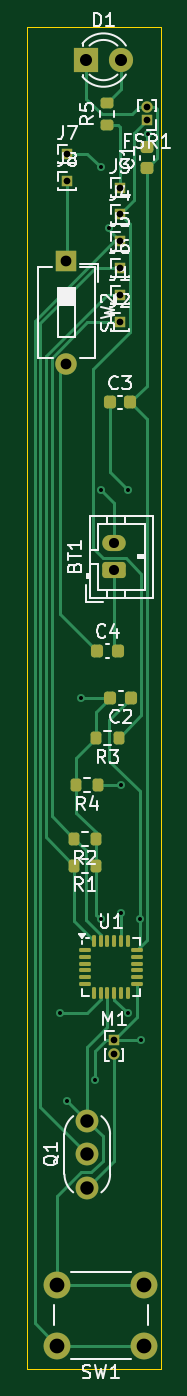
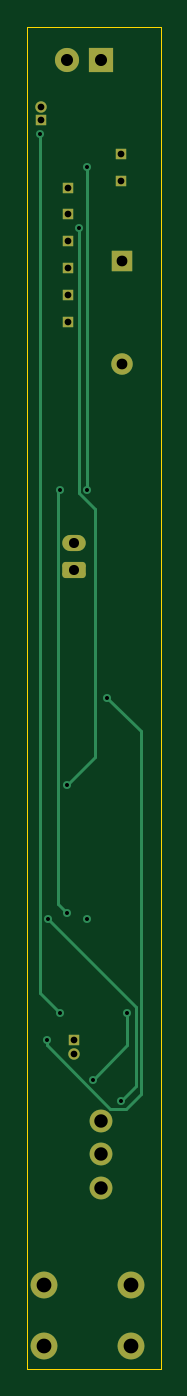
Circuit board: 11 layer files. Board 10.0 x 100.0 mm.
- bottom_copper: final-B_Cu.gbr (5184 bytes)
- bottom_mask: final-B_Mask.gbr (2291 bytes)
- paste: final-B_Paste.gbr (452 bytes)
- bottom_silk: final-B_Silkscreen.gbr (453 bytes)
- outline: final-Edge_Cuts.gbr (609 bytes)
- top_copper: final-F_Cu.gbr (14186 bytes)
- top_mask: final-F_Mask.gbr (4315 bytes)
- paste: final-F_Paste.gbr (3021 bytes)
- top_silk: final-F_Silkscreen.gbr (35650 bytes)
- drill: final-NPTH.drl (265 bytes)
- drill: final-PTH.drl (1312 bytes)

=== bottom_copper: final-B_Cu.gbr ===
%TF.GenerationSoftware,KiCad,Pcbnew,8.0.8*%
%TF.CreationDate,2025-02-13T02:54:43-08:00*%
%TF.ProjectId,final,66696e61-6c2e-46b6-9963-61645f706362,version1*%
%TF.SameCoordinates,Original*%
%TF.FileFunction,Copper,L2,Bot*%
%TF.FilePolarity,Positive*%
%FSLAX46Y46*%
G04 Gerber Fmt 4.6, Leading zero omitted, Abs format (unit mm)*
G04 Created by KiCad (PCBNEW 8.0.8) date 2025-02-13 02:54:43*
%MOMM*%
%LPD*%
G01*
G04 APERTURE LIST*
G04 Aperture macros list*
%AMRoundRect*
0 Rectangle with rounded corners*
0 $1 Rounding radius*
0 $2 $3 $4 $5 $6 $7 $8 $9 X,Y pos of 4 corners*
0 Add a 4 corners polygon primitive as box body*
4,1,4,$2,$3,$4,$5,$6,$7,$8,$9,$2,$3,0*
0 Add four circle primitives for the rounded corners*
1,1,$1+$1,$2,$3*
1,1,$1+$1,$4,$5*
1,1,$1+$1,$6,$7*
1,1,$1+$1,$8,$9*
0 Add four rect primitives between the rounded corners*
20,1,$1+$1,$2,$3,$4,$5,0*
20,1,$1+$1,$4,$5,$6,$7,0*
20,1,$1+$1,$6,$7,$8,$9,0*
20,1,$1+$1,$8,$9,$2,$3,0*%
G04 Aperture macros list end*
%TA.AperFunction,ComponentPad*%
%ADD10O,1.600000X1.600000*%
%TD*%
%TA.AperFunction,ComponentPad*%
%ADD11R,1.600000X1.600000*%
%TD*%
%TA.AperFunction,ComponentPad*%
%ADD12C,2.000000*%
%TD*%
%TA.AperFunction,ComponentPad*%
%ADD13C,1.700000*%
%TD*%
%TA.AperFunction,ComponentPad*%
%ADD14R,0.850000X0.850000*%
%TD*%
%TA.AperFunction,ComponentPad*%
%ADD15O,0.850000X0.850000*%
%TD*%
%TA.AperFunction,ComponentPad*%
%ADD16R,1.800000X1.800000*%
%TD*%
%TA.AperFunction,ComponentPad*%
%ADD17C,1.800000*%
%TD*%
%TA.AperFunction,ComponentPad*%
%ADD18RoundRect,0.250000X0.625000X-0.350000X0.625000X0.350000X-0.625000X0.350000X-0.625000X-0.350000X0*%
%TD*%
%TA.AperFunction,ComponentPad*%
%ADD19O,1.750000X1.200000*%
%TD*%
%TA.AperFunction,ViaPad*%
%ADD20C,0.600000*%
%TD*%
%TA.AperFunction,Conductor*%
%ADD21C,0.200000*%
%TD*%
G04 APERTURE END LIST*
D10*
%TO.P,SW2,2,B*%
%TO.N,Net-(SW2-B)*%
X115935354Y-58620000D03*
D11*
%TO.P,SW2,1,A*%
%TO.N,Net-(J8-Pin_1)*%
X115935354Y-51000000D03*
%TD*%
D12*
%TO.P,SW1,1,1*%
%TO.N,Net-(J5-Pin_1)*%
X121750000Y-131750000D03*
X115250000Y-131750000D03*
%TO.P,SW1,2,2*%
%TO.N,GND*%
X121750000Y-127250000D03*
X115250000Y-127250000D03*
%TD*%
D13*
%TO.P,Q1,1,C*%
%TO.N,Net-(M1--)*%
X117500000Y-120000000D03*
%TO.P,Q1,2,B*%
%TO.N,Net-(J6-Pin_1)*%
X117500000Y-117500000D03*
%TO.P,Q1,3,E*%
%TO.N,GND*%
X117500000Y-115000000D03*
%TD*%
D14*
%TO.P,M1,1,+*%
%TO.N,+3V3*%
X119500000Y-109000000D03*
D15*
%TO.P,M1,2,-*%
%TO.N,Net-(M1--)*%
X119500000Y-110000000D03*
%TD*%
D14*
%TO.P,J8,1,Pin_1*%
%TO.N,Net-(J8-Pin_1)*%
X116000000Y-45000000D03*
%TD*%
%TO.P,J7,1,Pin_1*%
%TO.N,Net-(BT1--)*%
X116000000Y-43000000D03*
%TD*%
%TO.P,J6,1,Pin_1*%
%TO.N,Net-(J6-Pin_1)*%
X119935354Y-51500000D03*
%TD*%
%TO.P,J5,1,Pin_1*%
%TO.N,Net-(J5-Pin_1)*%
X119935354Y-49500000D03*
%TD*%
%TO.P,J4,1,Pin_1*%
%TO.N,Net-(J4-Pin_1)*%
X119935354Y-47500000D03*
%TD*%
%TO.P,J3,1,Pin_1*%
%TO.N,Net-(J3-Pin_1)*%
X119935354Y-45500000D03*
%TD*%
%TO.P,J2,1,Pin_1*%
%TO.N,Net-(J2-Pin_1)*%
X119935354Y-55500000D03*
%TD*%
%TO.P,J1,1,Pin_1*%
%TO.N,Net-(J1-Pin_1)*%
X119935354Y-53500000D03*
%TD*%
D15*
%TO.P,FSR1,2*%
%TO.N,GND*%
X121935354Y-39500000D03*
D14*
%TO.P,FSR1,1*%
%TO.N,Net-(J4-Pin_1)*%
X121935354Y-40500000D03*
%TD*%
D16*
%TO.P,D1,1,K*%
%TO.N,GND*%
X117435354Y-36000000D03*
D17*
%TO.P,D1,2,A*%
%TO.N,Net-(D1-A)*%
X119975354Y-36000000D03*
%TD*%
D18*
%TO.P,BT1,1,+*%
%TO.N,Net-(BT1-+)*%
X119500000Y-74000000D03*
D19*
%TO.P,BT1,2,-*%
%TO.N,Net-(BT1--)*%
X119500000Y-72000000D03*
%TD*%
D20*
%TO.N,Net-(J5-Pin_1)*%
X119100000Y-48500000D03*
X120000000Y-90000000D03*
%TO.N,+3V3*%
X117000000Y-83500000D03*
X121500000Y-109000000D03*
%TO.N,Net-(U1-CPOUT)*%
X120000000Y-99500000D03*
X120500000Y-68000000D03*
%TO.N,+3V3*%
X118500000Y-100000000D03*
%TO.N,GND*%
X121400000Y-100000000D03*
X116000000Y-113500000D03*
%TO.N,Net-(U1-REGOUT)*%
X120500000Y-107000000D03*
X122000000Y-41500000D03*
%TO.N,Net-(BT1--)*%
X118500000Y-68000000D03*
X118500000Y-44000000D03*
%TO.N,+3V3*%
X118100000Y-112000000D03*
X115500000Y-107000000D03*
%TD*%
D21*
%TO.N,Net-(J5-Pin_1)*%
X119100000Y-68248529D02*
X119100000Y-48500000D01*
X117900000Y-87900000D02*
X117900000Y-69448529D01*
X120000000Y-90000000D02*
X117900000Y-87900000D01*
X117900000Y-69448529D02*
X119100000Y-68248529D01*
%TO.N,+3V3*%
X121500000Y-109373654D02*
X116773654Y-114100000D01*
X116773654Y-114100000D02*
X115600000Y-114100000D01*
X114500000Y-86000000D02*
X117000000Y-83500000D01*
X115600000Y-114100000D02*
X114500000Y-113000000D01*
X121500000Y-109000000D02*
X121500000Y-109373654D01*
X114500000Y-113000000D02*
X114500000Y-86000000D01*
%TO.N,Net-(U1-CPOUT)*%
X120675000Y-68175000D02*
X120675000Y-98825000D01*
X120500000Y-68000000D02*
X120675000Y-68175000D01*
X120675000Y-98825000D02*
X120000000Y-99500000D01*
%TO.N,GND*%
X114900000Y-106500000D02*
X121400000Y-100000000D01*
X114900000Y-112400000D02*
X114900000Y-106500000D01*
X116000000Y-113500000D02*
X114900000Y-112400000D01*
%TO.N,Net-(U1-REGOUT)*%
X122000000Y-105500000D02*
X120500000Y-107000000D01*
X122000000Y-41500000D02*
X122000000Y-105500000D01*
%TO.N,Net-(BT1--)*%
X118500000Y-44000000D02*
X118500000Y-68000000D01*
%TO.N,+3V3*%
X115500000Y-109400000D02*
X118100000Y-112000000D01*
X115500000Y-107000000D02*
X115500000Y-109400000D01*
%TD*%
M02*

=== bottom_mask: final-B_Mask.gbr (2291 bytes, source withheld) ===
=== paste: final-B_Paste.gbr ===
%TF.GenerationSoftware,KiCad,Pcbnew,8.0.8*%
%TF.CreationDate,2025-02-13T02:54:43-08:00*%
%TF.ProjectId,final,66696e61-6c2e-46b6-9963-61645f706362,version1*%
%TF.SameCoordinates,Original*%
%TF.FileFunction,Paste,Bot*%
%TF.FilePolarity,Positive*%
%FSLAX46Y46*%
G04 Gerber Fmt 4.6, Leading zero omitted, Abs format (unit mm)*
G04 Created by KiCad (PCBNEW 8.0.8) date 2025-02-13 02:54:43*
%MOMM*%
%LPD*%
G01*
G04 APERTURE LIST*
G04 APERTURE END LIST*
M02*

=== bottom_silk: final-B_Silkscreen.gbr ===
%TF.GenerationSoftware,KiCad,Pcbnew,8.0.8*%
%TF.CreationDate,2025-02-13T02:54:43-08:00*%
%TF.ProjectId,final,66696e61-6c2e-46b6-9963-61645f706362,version1*%
%TF.SameCoordinates,Original*%
%TF.FileFunction,Legend,Bot*%
%TF.FilePolarity,Positive*%
%FSLAX46Y46*%
G04 Gerber Fmt 4.6, Leading zero omitted, Abs format (unit mm)*
G04 Created by KiCad (PCBNEW 8.0.8) date 2025-02-13 02:54:43*
%MOMM*%
%LPD*%
G01*
G04 APERTURE LIST*
G04 APERTURE END LIST*
M02*

=== outline: final-Edge_Cuts.gbr ===
%TF.GenerationSoftware,KiCad,Pcbnew,8.0.8*%
%TF.CreationDate,2025-02-13T02:54:43-08:00*%
%TF.ProjectId,final,66696e61-6c2e-46b6-9963-61645f706362,version1*%
%TF.SameCoordinates,Original*%
%TF.FileFunction,Profile,NP*%
%FSLAX46Y46*%
G04 Gerber Fmt 4.6, Leading zero omitted, Abs format (unit mm)*
G04 Created by KiCad (PCBNEW 8.0.8) date 2025-02-13 02:54:43*
%MOMM*%
%LPD*%
G01*
G04 APERTURE LIST*
%TA.AperFunction,Profile*%
%ADD10C,0.050000*%
%TD*%
G04 APERTURE END LIST*
D10*
X113000000Y-33500000D02*
X123000000Y-33500000D01*
X123000000Y-133500000D01*
X113000000Y-133500000D01*
X113000000Y-33500000D01*
M02*

=== top_copper: final-F_Cu.gbr (14186 bytes, source omitted) ===
=== top_mask: final-F_Mask.gbr ===
%TF.GenerationSoftware,KiCad,Pcbnew,8.0.8*%
%TF.CreationDate,2025-02-13T02:54:43-08:00*%
%TF.ProjectId,final,66696e61-6c2e-46b6-9963-61645f706362,version1*%
%TF.SameCoordinates,Original*%
%TF.FileFunction,Soldermask,Top*%
%TF.FilePolarity,Negative*%
%FSLAX46Y46*%
G04 Gerber Fmt 4.6, Leading zero omitted, Abs format (unit mm)*
G04 Created by KiCad (PCBNEW 8.0.8) date 2025-02-13 02:54:43*
%MOMM*%
%LPD*%
G01*
G04 APERTURE LIST*
G04 Aperture macros list*
%AMRoundRect*
0 Rectangle with rounded corners*
0 $1 Rounding radius*
0 $2 $3 $4 $5 $6 $7 $8 $9 X,Y pos of 4 corners*
0 Add a 4 corners polygon primitive as box body*
4,1,4,$2,$3,$4,$5,$6,$7,$8,$9,$2,$3,0*
0 Add four circle primitives for the rounded corners*
1,1,$1+$1,$2,$3*
1,1,$1+$1,$4,$5*
1,1,$1+$1,$6,$7*
1,1,$1+$1,$8,$9*
0 Add four rect primitives between the rounded corners*
20,1,$1+$1,$2,$3,$4,$5,0*
20,1,$1+$1,$4,$5,$6,$7,0*
20,1,$1+$1,$6,$7,$8,$9,0*
20,1,$1+$1,$8,$9,$2,$3,0*%
G04 Aperture macros list end*
%ADD10RoundRect,0.075000X-0.350000X-0.075000X0.350000X-0.075000X0.350000X0.075000X-0.350000X0.075000X0*%
%ADD11RoundRect,0.075000X0.075000X-0.350000X0.075000X0.350000X-0.075000X0.350000X-0.075000X-0.350000X0*%
%ADD12O,1.600000X1.600000*%
%ADD13R,1.600000X1.600000*%
%ADD14C,2.000000*%
%ADD15RoundRect,0.200000X0.275000X-0.200000X0.275000X0.200000X-0.275000X0.200000X-0.275000X-0.200000X0*%
%ADD16RoundRect,0.200000X0.200000X0.275000X-0.200000X0.275000X-0.200000X-0.275000X0.200000X-0.275000X0*%
%ADD17C,1.700000*%
%ADD18R,0.850000X0.850000*%
%ADD19O,0.850000X0.850000*%
%ADD20R,1.800000X1.800000*%
%ADD21C,1.800000*%
%ADD22RoundRect,0.225000X-0.225000X-0.250000X0.225000X-0.250000X0.225000X0.250000X-0.225000X0.250000X0*%
%ADD23RoundRect,0.225000X0.225000X0.250000X-0.225000X0.250000X-0.225000X-0.250000X0.225000X-0.250000X0*%
%ADD24RoundRect,0.225000X0.250000X-0.225000X0.250000X0.225000X-0.250000X0.225000X-0.250000X-0.225000X0*%
%ADD25RoundRect,0.250000X0.625000X-0.350000X0.625000X0.350000X-0.625000X0.350000X-0.625000X-0.350000X0*%
%ADD26O,1.750000X1.200000*%
G04 APERTURE END LIST*
D10*
%TO.C,U1*%
X117300000Y-102300000D03*
X117300000Y-102800000D03*
X117300000Y-103300000D03*
X117300000Y-103800000D03*
X117300000Y-104300000D03*
X117300000Y-104800000D03*
D11*
X118000000Y-105500000D03*
X118500000Y-105500000D03*
X119000000Y-105500000D03*
X119500000Y-105500000D03*
X120000000Y-105500000D03*
X120500000Y-105500000D03*
D10*
X121200000Y-104800000D03*
X121200000Y-104300000D03*
X121200000Y-103800000D03*
X121200000Y-103300000D03*
X121200000Y-102800000D03*
X121200000Y-102300000D03*
D11*
X120500000Y-101600000D03*
X120000000Y-101600000D03*
X119500000Y-101600000D03*
X119000000Y-101600000D03*
X118500000Y-101600000D03*
X118000000Y-101600000D03*
%TD*%
D12*
%TO.C,SW2*%
X115935354Y-58620000D03*
D13*
X115935354Y-51000000D03*
%TD*%
D14*
%TO.C,SW1*%
X121750000Y-131750000D03*
X115250000Y-131750000D03*
X121750000Y-127250000D03*
X115250000Y-127250000D03*
%TD*%
D15*
%TO.C,R5*%
X118935354Y-40825000D03*
X118935354Y-39175000D03*
%TD*%
D16*
%TO.C,R4*%
X118325000Y-90000000D03*
X116675000Y-90000000D03*
%TD*%
%TO.C,R3*%
X119825000Y-86500000D03*
X118175000Y-86500000D03*
%TD*%
%TO.C,R2*%
X116500000Y-94000000D03*
X118150000Y-94000000D03*
%TD*%
%TO.C,R1*%
X116500000Y-96000000D03*
X118150000Y-96000000D03*
%TD*%
D17*
%TO.C,Q1*%
X117500000Y-120000000D03*
X117500000Y-117500000D03*
X117500000Y-115000000D03*
%TD*%
D18*
%TO.C,M1*%
X119500000Y-109000000D03*
D19*
X119500000Y-110000000D03*
%TD*%
D18*
%TO.C,J8*%
X116000000Y-45000000D03*
%TD*%
%TO.C,J7*%
X116000000Y-43000000D03*
%TD*%
%TO.C,J6*%
X119935354Y-51500000D03*
%TD*%
%TO.C,J5*%
X119935354Y-49500000D03*
%TD*%
%TO.C,J4*%
X119935354Y-47500000D03*
%TD*%
%TO.C,J3*%
X119935354Y-45500000D03*
%TD*%
%TO.C,J2*%
X119935354Y-55500000D03*
%TD*%
%TO.C,J1*%
X119935354Y-53500000D03*
%TD*%
D19*
%TO.C,FSR1*%
X121935354Y-39500000D03*
D18*
X121935354Y-40500000D03*
%TD*%
D20*
%TO.C,D1*%
X117435354Y-36000000D03*
D21*
X119975354Y-36000000D03*
%TD*%
D22*
%TO.C,C4*%
X118225000Y-80000000D03*
X119775000Y-80000000D03*
%TD*%
%TO.C,C3*%
X119160354Y-61500000D03*
X120710354Y-61500000D03*
%TD*%
D23*
%TO.C,C2*%
X120775000Y-83500000D03*
X119225000Y-83500000D03*
%TD*%
D24*
%TO.C,C1*%
X121935354Y-44050000D03*
X121935354Y-42500000D03*
%TD*%
D25*
%TO.C,BT1*%
X119500000Y-74000000D03*
D26*
X119500000Y-72000000D03*
%TD*%
M02*

=== paste: final-F_Paste.gbr (3021 bytes, source withheld) ===
=== top_silk: final-F_Silkscreen.gbr (35650 bytes, source omitted) ===
=== drill: final-NPTH.drl ===
M48
; DRILL file {KiCad 8.0.8} date 2025-02-13T02:54:47-0800
; FORMAT={-:-/ absolute / inch / decimal}
; #@! TF.CreationDate,2025-02-13T02:54:47-08:00
; #@! TF.GenerationSoftware,Kicad,Pcbnew,8.0.8
; #@! TF.FileFunction,NonPlated,1,2,NPTH
FMAT,2
INCH
%
G90
G05
M30

=== drill: final-PTH.drl ===
M48
; DRILL file {KiCad 8.0.8} date 2025-02-13T02:54:47-0800
; FORMAT={-:-/ absolute / inch / decimal}
; #@! TF.CreationDate,2025-02-13T02:54:47-08:00
; #@! TF.GenerationSoftware,Kicad,Pcbnew,8.0.8
; #@! TF.FileFunction,Plated,1,2,PTH
FMAT,2
INCH
; #@! TA.AperFunction,Plated,PTH,ViaDrill
T1C0.0118
; #@! TA.AperFunction,Plated,PTH,ComponentDrill
T2C0.0197
; #@! TA.AperFunction,Plated,PTH,ComponentDrill
T3C0.0295
; #@! TA.AperFunction,Plated,PTH,ComponentDrill
T4C0.0315
; #@! TA.AperFunction,Plated,PTH,ComponentDrill
T5C0.0354
; #@! TA.AperFunction,Plated,PTH,ComponentDrill
T6C0.0394
; #@! TA.AperFunction,Plated,PTH,ComponentDrill
T7C0.0433
%
G90
G05
T1
X4.5472Y-4.2126
X4.5669Y-4.4685
X4.6063Y-3.2874
X4.6496Y-4.4094
X4.6654Y-1.7323
X4.6654Y-2.6772
X4.6654Y-3.937
X4.689Y-1.9094
X4.7244Y-3.5433
X4.7244Y-3.9173
X4.7441Y-2.6772
X4.7441Y-4.2126
X4.7795Y-3.937
X4.7835Y-4.2913
X4.8031Y-1.6339
T2
X4.5669Y-1.6929
X4.5669Y-1.7717
X4.7047Y-4.2913
X4.7047Y-4.3307
X4.7219Y-1.7913
X4.7219Y-1.8701
X4.7219Y-1.9488
X4.7219Y-2.0276
X4.7219Y-2.1063
X4.7219Y-2.185
X4.8006Y-1.5551
X4.8006Y-1.5945
T3
X4.7047Y-2.8346
X4.7047Y-2.9134
T4
X4.5644Y-2.0079
X4.5644Y-2.3079
T5
X4.6234Y-1.4173
X4.7234Y-1.4173
T6
X4.626Y-4.5276
X4.626Y-4.626
X4.626Y-4.7244
T7
X4.5374Y-5.0098
X4.5374Y-5.187
X4.7933Y-5.0098
X4.7933Y-5.187
M30

